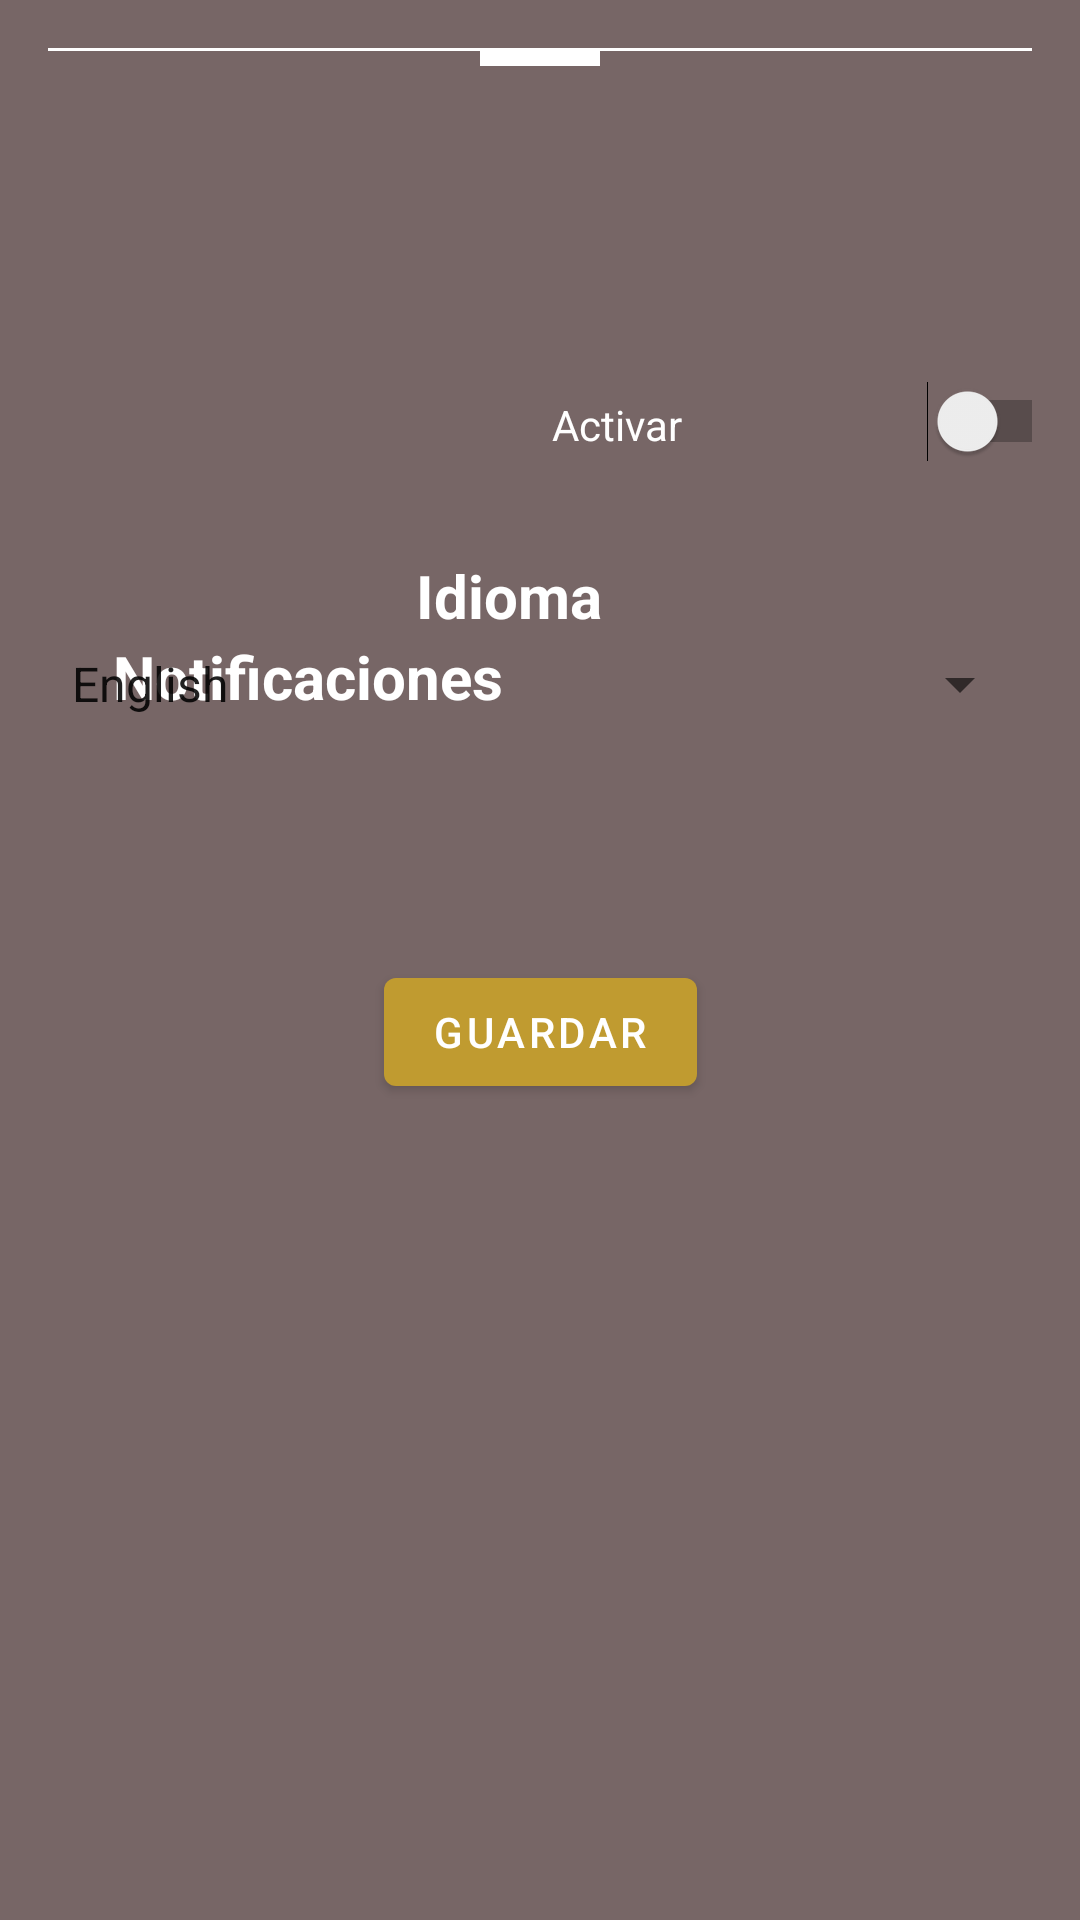

Reconstruct the res/layout file that produces this screen, plus the resources it refers to.
<!-- AndroidManifest.xml: application theme Theme.HostHotel -->
<!-- res/layout/activity_options.xml -->
<?xml version="1.0" encoding="utf-8"?>
<androidx.constraintlayout.widget.ConstraintLayout
    xmlns:android="http://schemas.android.com/apk/res/android"
    xmlns:app="http://schemas.android.com/apk/res-auto"
    xmlns:tools="http://schemas.android.com/tools"
    android:background="#776666"
    android:layout_width="match_parent"
    android:layout_height="match_parent"
    android:padding="16dp">

    <TextView
        android:id="@+id/tv_notif_title"
        android:layout_width="wrap_content"
        android:layout_height="wrap_content"
        android:layout_marginTop="196dp"
        android:text="Notificaciones"
        android:textColor="@color/white"
        android:textSize="20sp"
        android:textStyle="bold"
        app:layout_constraintEnd_toEndOf="parent"
        app:layout_constraintHorizontal_bias="0.11"
        app:layout_constraintStart_toStartOf="parent"
        app:layout_constraintTop_toTopOf="parent" />

    <Switch
        android:id="@+id/switch_notifications"
        android:layout_width="195dp"
        android:layout_height="33dp"
        android:layout_marginStart="160dp"
        android:layout_marginTop="108dp"
        android:padding="8dp"
        android:text="Activar notificaciones"
        android:textColor="@color/white"
        android:textOff="Desactivar"
        android:textOn="Activar"
        app:layout_constraintStart_toStartOf="parent"
        app:layout_constraintTop_toTopOf="parent" />

    <View
        android:id="@+id/bar_language"
        android:layout_width="match_parent"
        android:layout_height="1dp"
        android:background="@color/white"
        app:layout_constraintEnd_toEndOf="parent"
        app:layout_constraintHorizontal_bias="0.812"
        app:layout_constraintStart_toStartOf="parent"
        tools:layout_editor_absoluteY="149dp" />

    <TextView
        android:id="@+id/tv_lang_title"
        android:layout_width="wrap_content"
        android:layout_height="wrap_content"
        android:layout_marginTop="28dp"
        android:text="Idioma"
        android:textColor="@color/white"
        android:textSize="20sp"
        android:textStyle="bold"
        app:layout_constraintEnd_toEndOf="parent"
        app:layout_constraintHorizontal_bias="0.461"
        app:layout_constraintStart_toStartOf="parent"
        app:layout_constraintTop_toBottomOf="@+id/switch_notifications" />

    <Spinner
        android:id="@+id/spinner_language"
        android:layout_width="0dp"
        android:layout_height="wrap_content"
        android:layout_marginTop="4dp"
        android:entries="@array/languages"
        android:prompt="@string/select_language"
        android:spinnerItemStyle="@style/SpinnerItemStyle"
        app:layout_constraintEnd_toEndOf="parent"
        app:layout_constraintHorizontal_bias="0.0"
        app:layout_constraintStart_toStartOf="parent"
        app:layout_constraintTop_toBottomOf="@+id/tv_lang_title" />

    <View
        android:id="@+id/bar_main"
        android:layout_width="40dp"
        android:layout_height="6dp"
        android:background="@color/white"
        app:layout_constraintEnd_toEndOf="parent"
        app:layout_constraintStart_toStartOf="parent"
        tools:layout_editor_absoluteY="40dp" />


    <Button
        android:id="@+id/btn_save"
        android:layout_width="wrap_content"
        android:layout_height="wrap_content"
        android:layout_marginTop="80dp"
        android:text="Guardar"
        app:layout_constraintEnd_toEndOf="parent"
        app:layout_constraintStart_toStartOf="parent"
        app:layout_constraintTop_toBottomOf="@+id/spinner_language" />

</androidx.constraintlayout.widget.ConstraintLayout>
<!-- resources referenced by this layout -->
<resources>
  <string-array name="languages">
          <item>English</item>
          <item>Español</item>
      </string-array>
  <color name="white">#FFFFFFFF</color>
  <string name="select_language">Selecciona un idioma</string>
  <style name="SpinnerItemStyle" parent="android:Widget.TextView.SpinnerItem">
          <item name="android:textColor">@color/white</item>
      </style>
  <style name="Theme.HostHotel" parent="Theme.MaterialComponents.DayNight.NoActionBar">
          
          <item name="colorPrimary">#C09B30</item>
          <item name="colorPrimaryVariant">#A57C00</item>
          <item name="colorOnPrimary">@color/white</item>
          
          <item name="colorSecondary">#6C662D</item>
          <item name="colorSecondaryVariant">#55501F</item>
          <item name="colorOnSecondary">@color/backText</item>
          
          <item name="android:statusBarColor">?attr/colorPrimaryVariant</item>
          
  
          <item name="android:windowBackground">@color/fondo</item>
  
          <item name="bottomSheetDialogTheme">@style/AppBottomSheetDialogTheme</item>
      </style>
  <color name="backText">#D9D9D9</color>
  <color name="fondo">#D8BDBD</color>
  <style name="AppBottomSheetDialogTheme" parent="Theme.Design.Light.BottomSheetDialog">
          <item name="bottomSheetStyle">@style/AppModelStyle</item>
      </style>
  <style name="AppModelStyle" parent="Widget.Design.BottomSheet.Modal">
          <item name="android:background">@drawable/rounded_corners</item>
      </style>
  <!-- drawable rounded_corners (drawable) -->
  <?xml version="1.0" encoding="utf-8"?>
  <shape xmlns:android="http://schemas.android.com/apk/res/android"
      android:shape="rectangle">
      <corners android:topRightRadius="16dp"
          android:topLeftRadius="16dp"/>
      <padding android:left="12dp"
          android:right="12dp"/>
      <solid android:color="@color/fondo" />
  </shape>
</resources>
